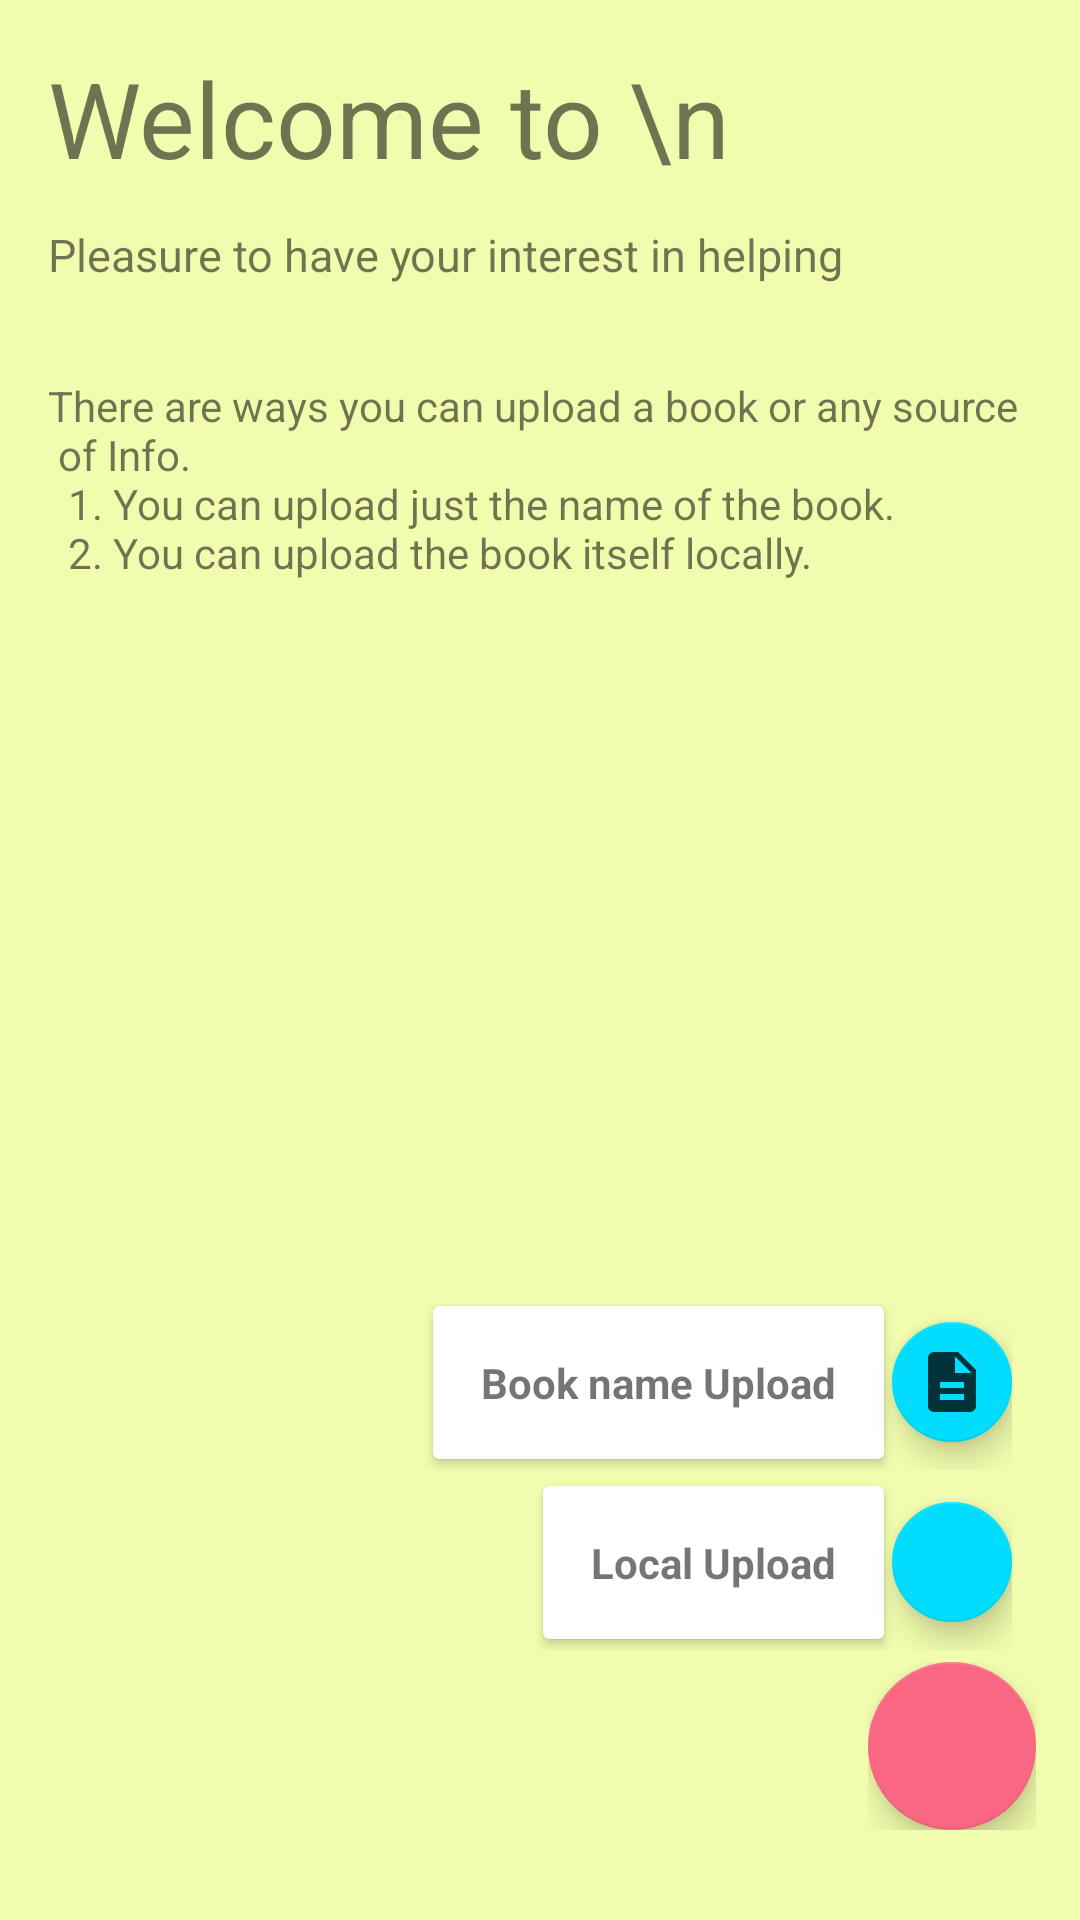

This screen was rendered from an Android layout file. Write that file and the resources it references.
<!-- AndroidManifest.xml: application theme AppTheme -->
<!-- res/layout/rate_fragment2.xml -->
<?xml version="1.0" encoding="utf-8"?>
<android.support.constraint.ConstraintLayout xmlns:android="http://schemas.android.com/apk/res/android"
    xmlns:app="http://schemas.android.com/apk/res-auto"
    xmlns:tools="http://schemas.android.com/tools"
    android:layout_width="match_parent"
    android:layout_height="match_parent"
    android:orientation="vertical"
    android:background="@color/text3"
    >

    <TextView
        android:id="@+id/textView4"
        android:layout_width="wrap_content"
        android:layout_height="23dp"
        android:layout_marginLeft="16dp"
        android:layout_marginStart="16dp"
        android:layout_marginTop="12dp"
        android:text="@string/searchupintro"
        android:textSize="15sp"
        app:layout_constraintStart_toStartOf="parent"
        app:layout_constraintTop_toBottomOf="@+id/textView2" />

    <FrameLayout
        android:layout_width="217dp"
        android:layout_height="246dp"
        android:layout_marginEnd="8dp"
        android:layout_marginLeft="8dp"
        android:layout_marginRight="8dp"
        android:layout_marginStart="8dp"
        app:layout_constraintBottom_toBottomOf="parent"
        app:layout_constraintEnd_toEndOf="parent"
        app:layout_constraintHorizontal_bias="0.947"
        app:layout_constraintStart_toStartOf="parent">

        <LinearLayout
            android:id="@+id/layoutLocalupload"
            android:layout_width="wrap_content"
            android:layout_height="wrap_content"
            android:layout_gravity="bottom|end"
            android:layout_marginBottom="90dp"
            android:layout_marginEnd="8dp"
            android:layout_marginRight="8dp"
            android:gravity="center_vertical"
            android:orientation="horizontal">

            <android.support.v7.widget.CardView
                android:layout_width="wrap_content"
                android:layout_height="wrap_content"
                app:cardBackgroundColor="@color/cardview_light_background"
                app:cardUseCompatPadding="true"
                tools:ignore="PrivateResource">

                <TextView
                    android:id="@+id/txtlocalupload"
                    android:layout_width="wrap_content"
                    android:layout_height="wrap_content"
                    android:paddingBottom="@dimen/activity_horizontal_margin"
                    android:paddingLeft="@dimen/activity_horizontal_margin"
                    android:paddingRight="@dimen/activity_horizontal_margin"
                    android:paddingTop="@dimen/activity_horizontal_margin"
                    android:text="@string/localup"
                    android:textAppearance="?android:attr/textAppearanceSmall"
                    android:textStyle="bold" />
            </android.support.v7.widget.CardView>

            <android.support.design.widget.FloatingActionButton
                android:id="@+id/fablocalupload"
                android:layout_width="wrap_content"
                android:layout_height="wrap_content"
                android:src="@drawable/ic_file_upload_black_24dp"
                app:backgroundTint="@android:color/holo_blue_bright"
                app:fabSize="mini" />

        </LinearLayout>

        <LinearLayout
            android:id="@+id/layoutNameOnlyUplaod"
            android:layout_width="wrap_content"
            android:layout_height="wrap_content"
            android:layout_gravity="bottom|end"
            android:layout_marginBottom="150dp"
            android:layout_marginEnd="8dp"
            android:layout_marginRight="8dp"
            android:gravity="center_vertical"
            android:orientation="horizontal">

            <android.support.v7.widget.CardView
                android:layout_width="wrap_content"
                android:layout_height="wrap_content"
                app:cardBackgroundColor="@color/cardview_light_background"
                app:cardUseCompatPadding="true">

                <TextView
                    android:id="@+id/txtfileupload"
                    android:layout_width="wrap_content"
                    android:layout_height="wrap_content"
                    android:paddingBottom="@dimen/activity_horizontal_margin"
                    android:paddingLeft="@dimen/activity_horizontal_margin"
                    android:paddingRight="@dimen/activity_horizontal_margin"
                    android:paddingTop="@dimen/activity_horizontal_margin"
                    android:text="@string/nameup"
                    android:textAppearance="?android:attr/textAppearanceSmall"
                    android:textStyle="bold" />

            </android.support.v7.widget.CardView>

            <android.support.design.widget.FloatingActionButton
                android:id="@+id/fabfileupload"
                android:layout_width="wrap_content"
                android:layout_height="wrap_content"
                android:src="@drawable/ic_localup_black_24dp"
                app:backgroundTint="@android:color/holo_blue_bright"
                app:fabSize="mini" />

        </LinearLayout>

        <LinearLayout
            android:id="@+id/layoutFabSettings"
            android:layout_width="wrap_content"
            android:layout_height="wrap_content"
            android:layout_gravity="bottom|end"
            android:layout_marginBottom="30dp"
            android:gravity="center_vertical"
            android:orientation="horizontal">

            <android.support.design.widget.FloatingActionButton
                android:id="@+id/fabSetting"
                android:layout_width="wrap_content"
                android:layout_height="wrap_content"
                android:layout_gravity="bottom|end"
                android:src="@drawable/ic_create_black_24dp"
                app:backgroundTint="#fa6782"
                app:fabSize="normal" />

        </LinearLayout>
    </FrameLayout>
    <ListView
        android:layout_width="wrap_content"
        android:layout_height="wrap_content">

    </ListView>
    <TextView
        android:id="@+id/textView2"
        android:layout_width="wrap_content"
        android:layout_height="wrap_content"
        android:layout_marginLeft="16dp"
        android:layout_marginStart="16dp"
        android:layout_marginTop="16dp"
        android:text="Welcome to \n"
        android:textSize="35sp"
        app:layout_constraintStart_toStartOf="parent"
        app:layout_constraintTop_toTopOf="parent" />

    <TextView
        android:id="@+id/textView3"
        android:layout_width="wrap_content"
        android:layout_height="wrap_content"
        android:layout_marginLeft="16dp"
        android:layout_marginStart="16dp"
        android:layout_marginTop="28dp"
        android:text="@string/searchupinst"
        app:layout_constraintStart_toStartOf="parent"
        app:layout_constraintTop_toBottomOf="@+id/textView4" />
</android.support.constraint.ConstraintLayout>
<!-- resources referenced by this layout -->
<resources>
  <color name="text3">#f1fcae</color>
  <dimen name="activity_horizontal_margin">16dp</dimen>
  <!-- drawable ic_localup_black_24dp (drawable) -->
  <vector android:alpha="0.77" android:height="24dp"
      android:viewportHeight="24.0" android:viewportWidth="24.0"
      android:width="24dp" xmlns:android="http://schemas.android.com/apk/res/android">
      <path android:fillColor="#FF000000" android:pathData="M14,2L6,2c-1.1,0 -1.99,0.9 -1.99,2L4,20c0,1.1 0.89,2 1.99,2L18,22c1.1,0 2,-0.9 2,-2L20,8l-6,-6zM16,18L8,18v-2h8v2zM16,14L8,14v-2h8v2zM13,9L13,3.5L18.5,9L13,9z"/>
  </vector>
  <string name="localup">Local Upload</string>
  <string name="nameup">Book name Upload</string>
  <string name="searchupinst">There are ways you can upload a book or any source\n of Info.
          \n\t1. You can upload just the name of the book.
          \n\t2. You can upload the book itself locally.</string>
  <string name="searchupintro">Pleasure to have your interest in helping \nout your peers!</string>
  <style name="AppTheme" parent="Theme.AppCompat.Light.DarkActionBar">
          
          <item name="colorPrimary">@color/colorPrimary</item>
          <item name="colorPrimaryDark">@color/colorPrimaryDark</item>
          <item name="colorAccent">@color/colorAccent</item>
      </style>
  <color name="colorPrimary">#3F51B5</color>
  <color name="colorPrimaryDark">#303F9F</color>
  <color name="colorAccent">#FF4081</color>
</resources>
